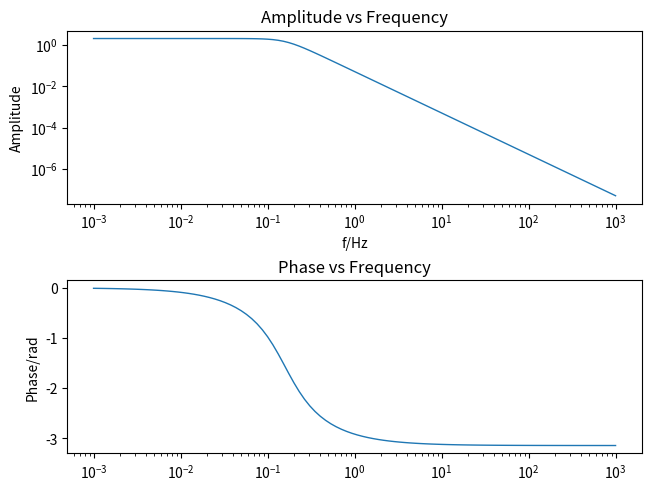
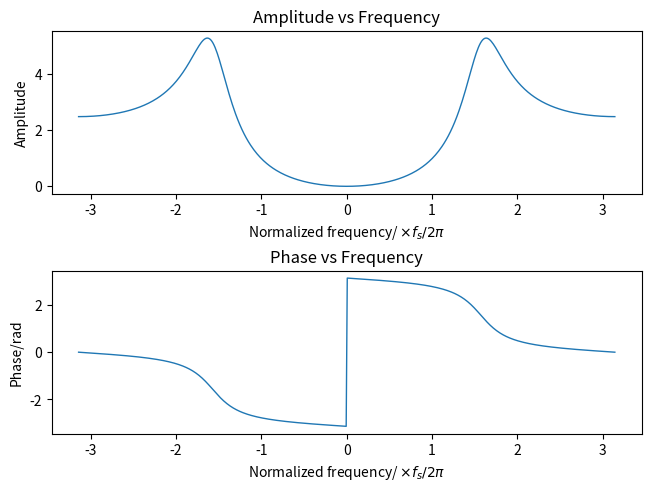

The matplotlib source for these figures, in order:
r'''
已知下列传递函数，请分别画出其直角坐标系下的幅频曲线和相频曲线
(1) \( H(s) = \frac{2s}{s^2 + \sqrt{2}s + 1} \)
(2) 不调用函数，\( H(z) = \frac{(1 + z^{-1})^2}{1 + 0.61z^{-2}} \)
'''
from scipy import signal
import numpy as np
import matplotlib.pyplot as plt
from matplotlib.axes import Axes

import matplotlib
matplotlib.rcParams.update({"lines.linewidth": 1,
                            "figure.constrained_layout.use": True})


def transferFunction(z): return (1 - z**(-1))**2 / (1 + 0.61 * z**(-2))


b = [2]
a = [1, np.sqrt(2), 1]
f = np.logspace(-3, 3, 100)
_, H = signal.freqs(b, a,worN=f * 2*np.pi)

ax: list[Axes]
fig, ax = plt.subplots(2, 1)
ax[0].loglog(f, np.abs(H))
ax[0].set_title("Amplitude vs Frequency")
ax[0].set_xlabel(r"f/Hz")
ax[0].set_ylabel("Amplitude")

ax[1].semilogx(f, np.angle(H))
ax[1].set_title("Phase vs Frequency")
ax[0].set_xlabel(r"f/Hz")
ax[1].set_ylabel("Phase/rad")

plt.show(block=False)
plt.pause(1e-2)


omega = np.linspace(-np.pi, np.pi, 500)
H = transferFunction(np.exp(1j*omega))

ax: list[Axes]
fig, ax = plt.subplots(2, 1)
ax[0].plot(omega, np.abs(H))
ax[0].set_title("Amplitude vs Frequency")
ax[0].set_xlabel(r"Normalized frequency/ $\times f_s/2\pi$")
ax[0].set_ylabel("Amplitude")

ax[1].plot(omega, np.angle(H))
ax[1].set_title("Phase vs Frequency")
ax[1].set_xlabel(r"Normalized frequency/ $\times f_s/2\pi$")
ax[1].set_ylabel("Phase/rad")

plt.show()
